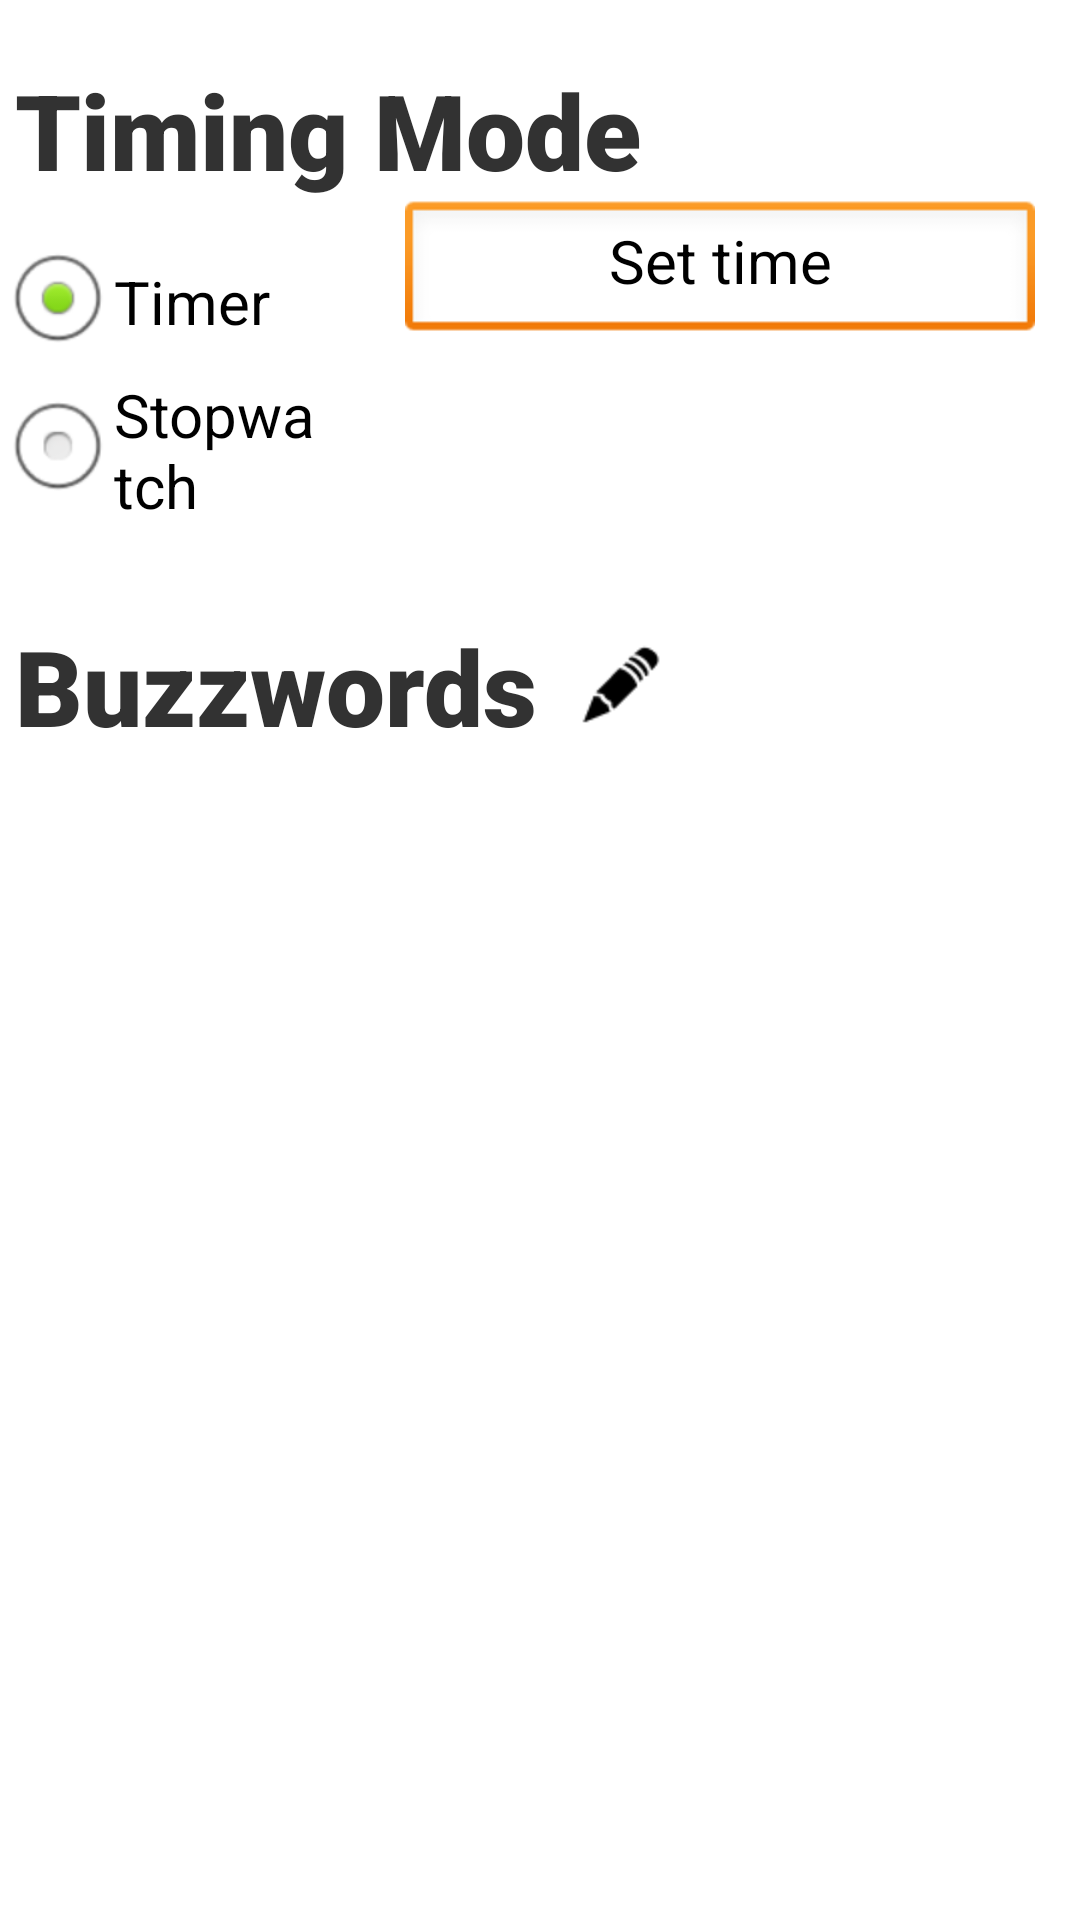

Here is an Android app screen rendered from its layout file. Give the layout XML and the strings, colors and styles it references.
<!-- AndroidManifest.xml: application theme AppTheme -->
<!-- res/layout/activity_options.xml -->
<LinearLayout xmlns:android="http://schemas.android.com/apk/res/android"
    xmlns:tools="http://schemas.android.com/tools"
    android:layout_width="match_parent"
    android:layout_height="match_parent"
	android:orientation="vertical"
    tools:context=".OptionsActivity" >

    <TextView
        android:layout_width="wrap_content"
        android:layout_height="wrap_content"
        android:textSize="35sp"
        android:layout_marginTop="20dp"
        android:layout_marginLeft="5dp"
        android:fontFamily="sans-serif-black"
        android:textStyle="bold"
        android:text="Timing Mode" />
    
    <LinearLayout
    android:layout_width="fill_parent"
    android:layout_height="wrap_content"
    android:gravity="center_horizontal"
	android:orientation="horizontal">
        <LinearLayout
    android:layout_width="0dp"
    android:layout_weight="1"
    android:layout_height="wrap_content"
    android:layout_marginTop="10dp"
	android:orientation="vertical">
            
        <RadioGroup
        android:id="@+id/timingOp"
        android:layout_width="wrap_content"
        android:layout_height="wrap_content" >
 
        <RadioButton
            android:id="@+id/radioTimer"
            android:layout_width="wrap_content"
            android:layout_height="wrap_content"
            android:textSize="20sp"
            android:text="Timer" 
            android:checked="true" />
 
        <RadioButton
            android:id="@+id/radioStopwatch"
            android:textSize="20sp"
            android:layout_width="wrap_content"
            android:layout_height="wrap_content"
            android:text="Stopwatch" />
 
    </RadioGroup>
    </LinearLayout>

	<EditText
        android:id="@+id/editText1"
        android:layout_width="100dp"
        android:layout_height="wrap_content"
        android:onClick="showTimeDialog"
        android:layout_weight="1"
        android:editable="false"
        android:textSize="20sp"
        android:gravity="center_horizontal"
        android:layout_marginRight="15dp"
        android:layout_marginLeft="25dp"
		android:text="Set time">
        <requestFocus />
        </EditText>

    </LinearLayout>
    <LinearLayout
        android:layout_width="fill_parent"
    android:layout_height="wrap_content"
	android:orientation="horizontal"
	android:gravity="center_vertical"
	android:layout_marginTop="30dp"
        >
        <TextView
        android:layout_width="wrap_content"
        android:layout_height="wrap_content"
        android:textSize="35sp"
        android:fontFamily="sans-serif-black"
        android:textStyle="bold"
        android:layout_marginLeft="5dp"
        android:text="Buzzwords" />
        

        <ImageButton
            android:id="@+id/wordslist"
            android:layout_width="45dp"
        	android:layout_height="45dp"
        	android:background="@android:color/transparent"
        	android:layout_marginLeft="5dp"
    		android:src="@drawable/ic_action_black"/>
        </LinearLayout>
		<ListView
    	android:id="@android:id/list"
    	android:layout_width="wrap_content" 
    	android:layout_height="wrap_content"
    	android:drawSelectorOnTop="false"
    />
</LinearLayout>
<!-- resources referenced by this layout -->
<resources>
  <!-- drawable ic_action_black: png bitmap (drawable-hdpi, 3287 bytes) -->
  <style name="AppTheme" parent="AppBaseTheme">
          
      <item name="android:spinnerItemStyle">
              @style/spinnerItemStyle
          </item> 
  
          
          <item name="android:spinnerDropDownItemStyle">
              @style/spinnerDropDownItemStyle
          </item>
  
      </style>
  <style name="AppBaseTheme" parent="android:Theme.Light">
          
      </style>
  <style name="spinnerItemStyle">
          <item name="android:padding">10dp</item>
          <item name="android:textSize">20sp</item>
          <item name="android:textColor">#000000</item>
      </style>
  <style name="spinnerDropDownItemStyle">
          <item name="android:gravity">center_horizontal</item>
          <item name="android:padding">5dp</item>
          <item name="android:textSize">20sp</item>
          <item name="android:textColor">#000000</item>
      </style>
</resources>
